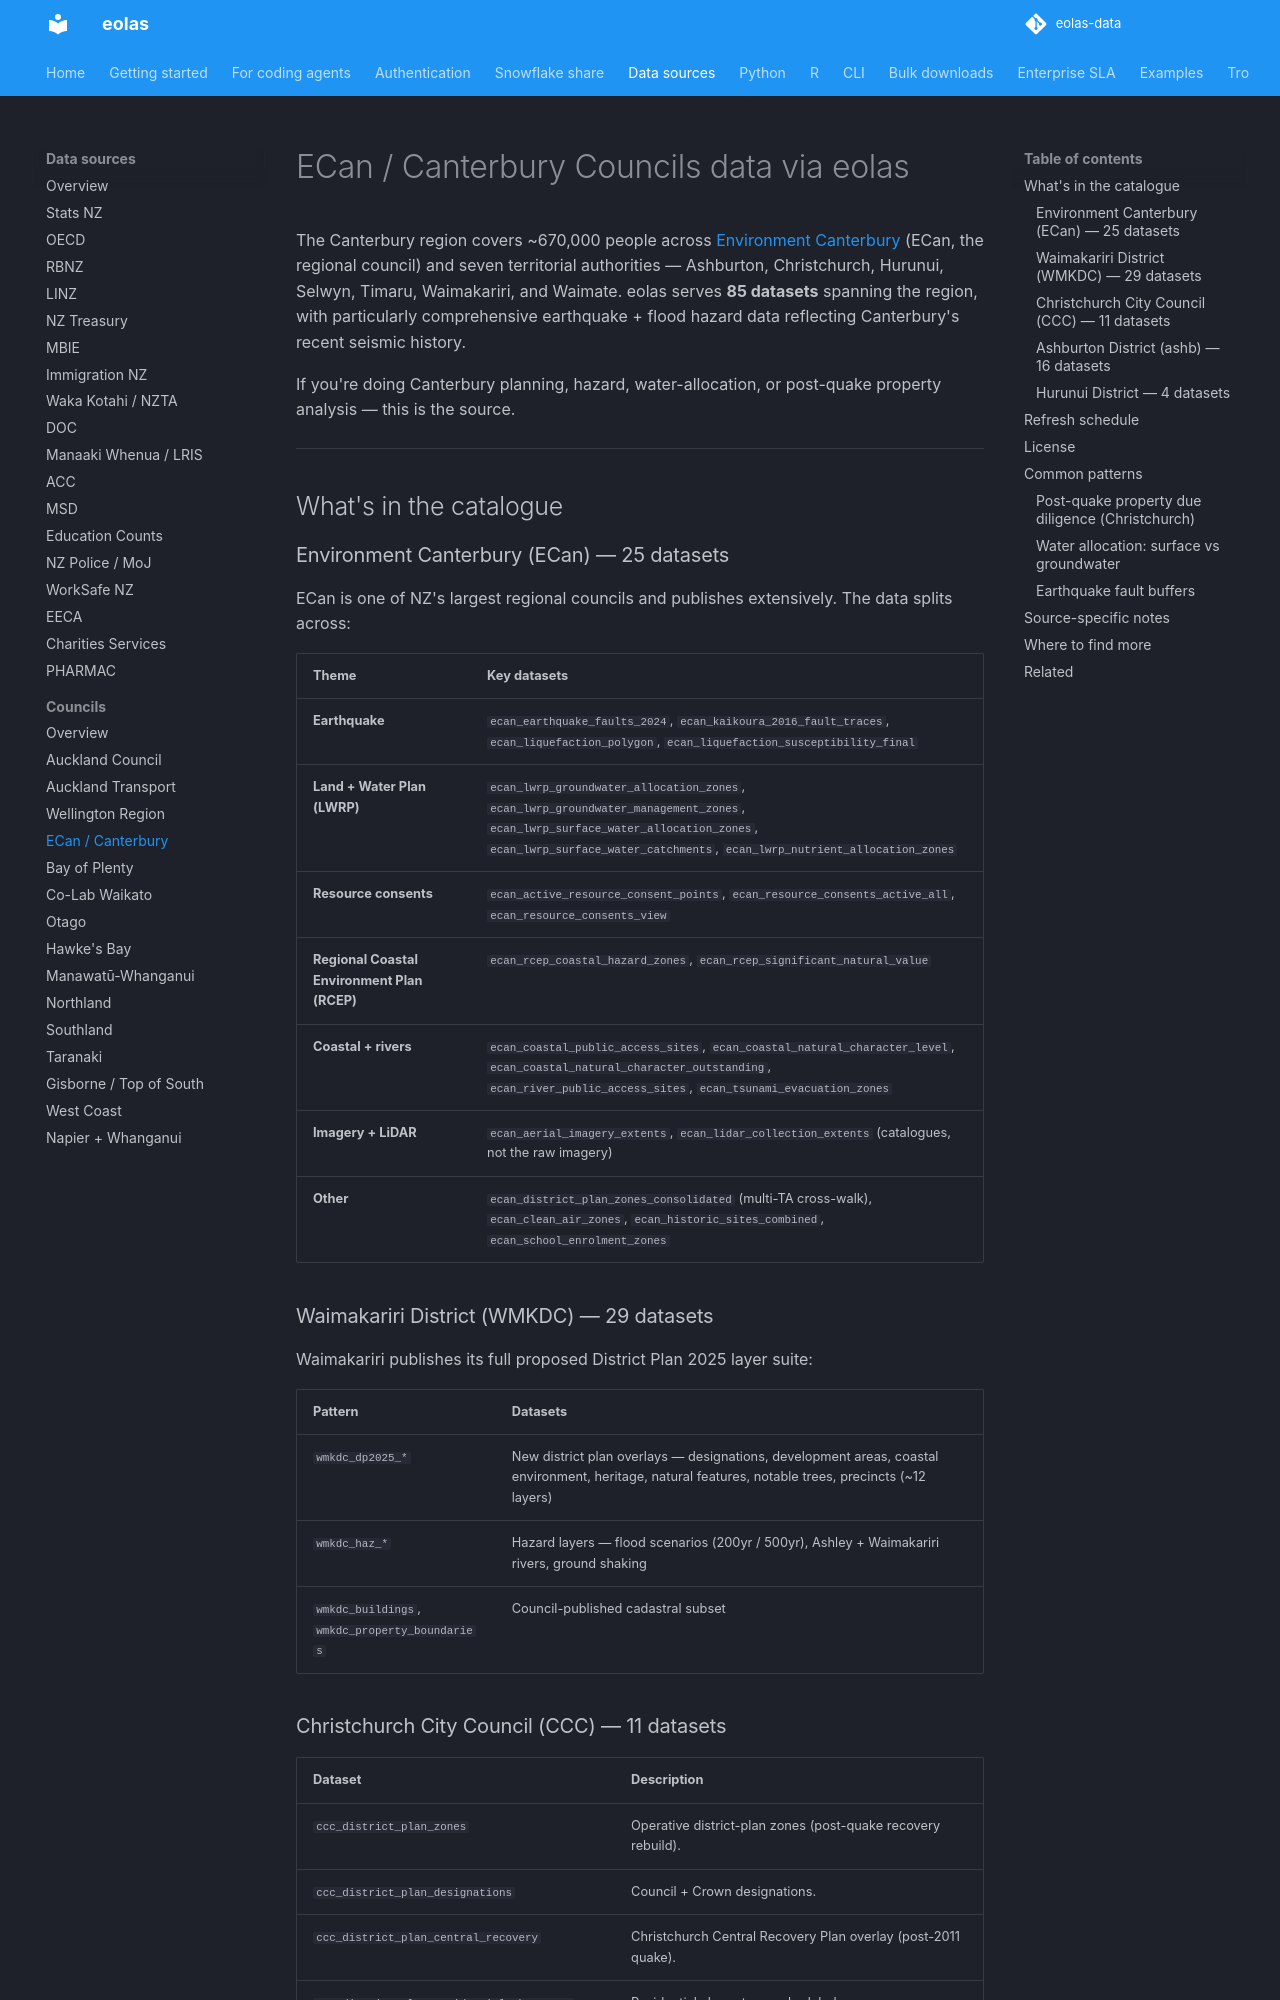

repository: phildonovan/eolas-docs · page: sources/canterbury/index.html · generator: mkdocs

# ECan / Canterbury Councils data via eolas

The Canterbury region covers ~670,000 people across [Environment Canterbury](https://www.ecan.govt.nz) (ECan, the regional council) and seven territorial authorities — Ashburton, Christchurch, Hurunui, Selwyn, Timaru, Waimakariri, and Waimate. eolas serves **85 datasets** spanning the region, with particularly comprehensive earthquake + flood hazard data reflecting Canterbury's recent seismic history.

If you're doing Canterbury planning, hazard, water-allocation, or post-quake property analysis — this is the source.

---

## What's in the catalogue

### Environment Canterbury (ECan) — 25 datasets

ECan is one of NZ's largest regional councils and publishes extensively. The data splits across:

| Theme | Key datasets |
|---|---|
| **Earthquake** | `ecan_earthquake_faults_2024`, `ecan_kaikoura_2016_fault_traces`, `ecan_liquefaction_polygon`, `ecan_liquefaction_susceptibility_final` |
| **Land + Water Plan (LWRP)** | `ecan_lwrp_groundwater_allocation_zones`, `ecan_lwrp_groundwater_management_zones`, `ecan_lwrp_surface_water_allocation_zones`, `ecan_lwrp_surface_water_catchments`, `ecan_lwrp_nutrient_allocation_zones` |
| **Resource consents** | `ecan_active_resource_consent_points`, `ecan_resource_consents_active_all`, `ecan_resource_consents_view` |
| **Regional Coastal Environment Plan (RCEP)** | `ecan_rcep_coastal_hazard_zones`, `ecan_rcep_significant_natural_value` |
| **Coastal + rivers** | `ecan_coastal_public_access_sites`, `ecan_coastal_natural_character_level`, `ecan_coastal_natural_character_outstanding`, `ecan_river_public_access_sites`, `ecan_tsunami_evacuation_zones` |
| **Imagery + LiDAR** | `ecan_aerial_imagery_extents`, `ecan_lidar_collection_extents` (catalogues, not the raw imagery) |
| **Other** | `ecan_district_plan_zones_consolidated` (multi-TA cross-walk), `ecan_clean_air_zones`, `ecan_historic_sites_combined`, `ecan_school_enrolment_zones` |

### Waimakariri District (WMKDC) — 29 datasets

Waimakariri publishes its full proposed District Plan 2025 layer suite:

| Pattern | Datasets |
|---|---|
| `wmkdc_dp2025_*` | New district plan overlays — designations, development areas, coastal environment, heritage, natural features, notable trees, precincts (~12 layers) |
| `wmkdc_haz_*` | Hazard layers — flood scenarios (200yr / 500yr), Ashley + Waimakariri rivers, ground shaking |
| `wmkdc_buildings`, `wmkdc_property_boundaries` | Council-published cadastral subset |

### Christchurch City Council (CCC) — 11 datasets

| Dataset | Description |
|---|---|
| `ccc_district_plan_zones` | Operative district-plan zones (post-quake recovery rebuild). |
| `ccc_district_plan_designations` | Council + Crown designations. |
| `ccc_district_plan_central_recovery` | Christchurch Central Recovery Plan overlay (post-2011 quake). |
| `ccc_district_plan_residential_character` | Residential character + scheduled areas. |
| `ccc_district_plan_scheduled_activity` | Specific activity-scheduled sites. |
| `ccc_district_plan_liquefaction_mgmt` | Liquefaction management overlay — different from ECan's regional layer. |
| `ccc_coastal_erosion_hazard`, `ccc_coastal_inundation_hazard` | Coastal hazards. |
| `ccc_cycleway_network` | Christchurch's cycle network. |
